pico-8 play session: no input (idle)

[t = 4 s] idle ~4s (no d-pad/buttons)
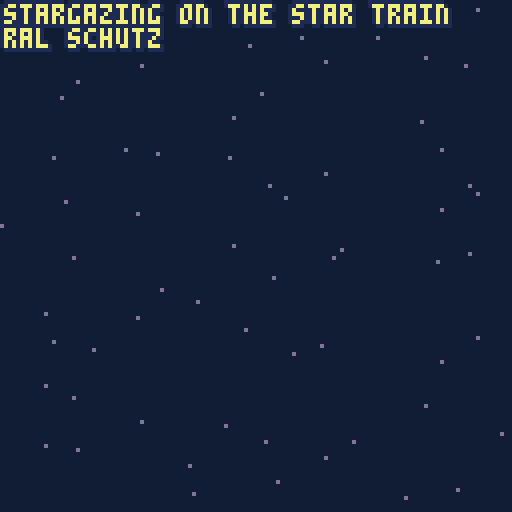
[t = 6 s] idle ~6s (no d-pad/buttons)
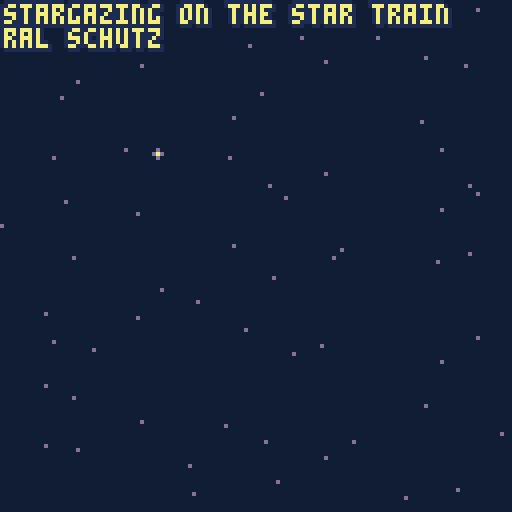
[t = 8 s] idle ~8s (no d-pad/buttons)
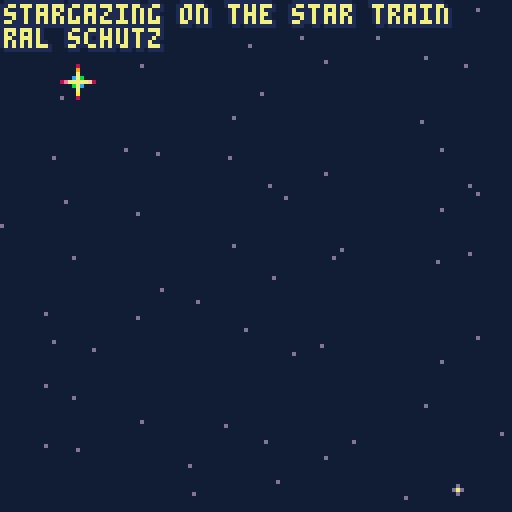

pico-8 cartridge
version 43
__lua__
-- stargazing on the star train
-- from "starry trip"
-- ral schutz

-- original music distributed 
-- under cc by-sa 4.0 deed
-- https://creativecommons.org/licenses/by-sa/4.0/


-- album, a music visualizer
-- by bikibird
-- for the pico-8 new music jam
-- record function based on code by packbat.

-- 1. add sfxes/music patterns.
-- 2. add meta-data to tab 2.

-- list of visualizers and suggested palettes
-- see comments in tab 2 for more info

-- bubble
-- cover
-- harp: {[0]=0,130,141,13,12,140,1,131,3,139,11,138,135,10,9,137}
-- piano_roll
-- ripples
-- stars

-->8
-- visualizers
function bubble()
    -- bubble is formed from map 0,0,16,16
    local delta,collapse_rate=0,tune.collapse_rate and tune.collapse_rate or .4
    local outline=tune.outline or 1
    local left, right=outline,outline
    if type(outline)=="table" then left,right=unpack(outline) end
    if (tune.palette) then 
        pal(tune.palette,1)
    else
        pal()
    end
    while true do
        _cover()
        if #events>1 then
            if new_flag  then
                for i=1,4 do
                    if events[#events][i].hold then
                        --delta-=1
                    else   
                        delta+=1 
                    end
                end
            end
            local r=flr(35+delta) --+sqrt(high-low)*4 +delta
            delta=delta<=0 and 0 or delta-collapse_rate
            local rsquare=r*r
            local ysquare,newx
            local x,y=r,0
            while (y<=x) do
                tline(63-x,63+y,63+x,63+y,1,16*y/r,7/x)
                tline(63-x,63-y,63+x,63-y,1,16*y/r,7/x)
                tline(63-y,63+x,63+y,63+x,1,16*x/r,7/y)
                tline(63-y,64-x,63+y,64-x,1,16*x/r,7/y)
                y+=1
                ysquare=y*y
                newx=x+1
                if (newx)*(newx)+(ysquare) <= rsquare then
                    x=newx
                else
                    if (x)*(x)+(ysquare) <= rsquare then
                    else
                        x-=1
                    end   
                end
            end
            local t_left=palt(left,false)
            local t_right=palt(right,false)
            if left>-1 then
                circ(63,64,r,left)
            end
            if right>-1 then
                circ(64,63,r,right)
            end
            palt(left,t_left)
            palt(left,t_right)

        end
        display_credits()
        yield()
    end
end

function cover()
    if (tune.palette) then 
        pal(tune.palette,1)
    else
        pal()
    end
    while true do 
        _cover()
        display_credits()
        yield()
    end
end
function _cover()
    local background =tune.background
    if background then
        if background==-1 then
            map(0,0)
        else
            cls(background)
        end
    end
end
function harp()
    if (tune.palette) then 
        pal(tune.palette,1)
    else
        pal()
    end
    local outline=tune.outline or 1
    local left, right=outline,outline
    if type(outline)=="table" then left,right=unpack(outline) end
    local offset=tune.offset or 0
    local spacing=tune.spacing or 2
    local width,height=spacing,128
    if type(spacing)=="table" then width,height=unpack(spacing) end
    while true do
        _cover()
        local t_left=palt(left,false)
        local t_right=palt(right,false)
        if #events>0 then
        for i=1,4 do
                local pitch=events[#events][i].pitch
                local x=(pitch+offset)*width
                if events[#events][i].volume >0 then
                    line(x,0,x,127,pitch_colors[pitch%12])
                    if left>-1 then
                        line(x-1,0,x-1,127,left)
                    end
                    if right>-1 then
                        line(x+1,0,x+1,127,right)
                    end
                end
            end 
        end   
        palt(left,t_left)
        palt(right,t_right)
        display_credits()
        yield()
    end

end
function stars()
    if (tune.palette) then 
        pal(tune.palette,1)
    else
        pal()
    end
    local offset=tune.offset or 0
    local spacing=tune.spacing or 16
    local starfield={}
    for i=0,7 do
        for j=0,7 do
            add(starfield,{j*16+16-rnd(16),127*spacing/16-(i*spacing+spacing-rnd(spacing))})
        end
    end
    while true do
        _cover()
        rectfill(0,0,127,127*spacing/16,0)
        for star in all(starfield) do
            pset(star[1],star[2],13)    
        end
        if #events>0 then
            for i=1,4 do
                local pitch=events[#events][i].pitch
                local volume=events[#events][i].volume
                if volume >0 then 
                    local star=starfield[pitch+1+offset]
                    local x,y=star[1],star[2]
                    if volume <3 then
                        pset(x,y,7) 
                    elseif volume <5 then
                        line(x-1,y,x+1,y,13)
                        line(x,y-1,x,y+1,13)
                        pset(x,y,7) 
                    else
                        pset(x-1,y-1,12)
                        pset(x+1,y+1,12)
                        pset(x-1,y+1,11)
                        pset(x+1,y-1,11)
                        line(x-2,y,x+2,y,7) 
                        line(x,y-2,x,y+2,7) 
                        pset(x-3,y,14)
                        pset(x+3,y,15)
                        pset(x,y-3,9)
                        pset(x,y+3,10)
                        pset(x-4,y,5)
                        pset(x+4,y,5)
                        pset(x,y-4,5)
                        pset(x,y+4,5)
                    end
                end
            end 
        end   
        display_credits()    
    yield()  
    end
end
function ripples()
    if (tune.palette) then 
        pal(tune.palette,1)
    else
        pal()
    end
    local offset=tune.offset or 0
    local outline=tune.outline or 1
    local left, right=outline,outline
    if type(outline)=="table" then left,right=unpack(outline) end
    local foreground=tune.foreground or {12,12,12,12}
    local spacing=tune.spacing or 16
    local water=tune.background>-1 and tune.background or 0
    local horizon=127-127*spacing/16
    local rings={}
    for i=0,7 do
        for j=0,7 do
            add(rings,{x=j*16+16-rnd(16),y=127-(i*spacing+spacing-rnd(spacing)),radius=rnd{spacing-5,spacing-3,spacing+1},pitch=i*8+j})
        end
    end
    
    while true do
        _cover()
        if horizon>0 then
            rectfill(0,127-127*spacing/16,127,127,water)
        end
        local transparency=palt(left,false)
        local vibrations={}
        for ring in all(rings) do
            if #events>0 then
                local shadow=true
                for i=1,4 do
                    if events[#events][i].volume > 0 then
                        local pitch=events[#events][i].pitch+1+offset
                        if ring.pitch==pitch then
                        shadow=false 
                        end
                    end
                end
                if shadow then
                    if left>-1 then
                        circ(ring.x,ring.y,ring.radius-5,left)
                    end
                else
                    add(vibrations,{ring.x,ring.y,ring.radius+rnd(2)-1})
                    
                end
            end   
        end
        local c=1
        for vibe in all(vibrations) do
            color(foreground[c])
            circ(unpack(vibe))
            c+=1
        end
        palt(left,transparency)
        display_credits()
        yield()  
    end
end
function piano_roll()
    if (tune.palette) then 
        pal(tune.palette,1)
    else
        pal()
    end
    local outline=tune.outline or 1
    local left, right=outline,outline
    if type(outline)=="table" then left,right=unpack(outline) end
    local offset=tune.offset or 0
    local spacing=tune.spacing or 2
    local foreground=tune.foreground or {8,8,8,8}
    local pitches={}
    while true do
        _cover()
        local t_left=palt(left,false)
        local t_right=palt(right,false)
        if #events>0 and (stat(46)>-1 or stat(47)>-1 or stat(48)>-1 or stat(49)>-1)then
            local event =events[#events]
            add(pitches,{
                event[1].volume>0 and event[1].pitch or -1,
                event[2].volume>0 and event[2].pitch or -1,
                event[3].volume>0 and event[3].pitch or -1,
                event[4].volume>0 and event[4].pitch or -1})
            if (#pitches>128) deli(pitches,1)
            for i=1,#pitches do
                local tracks=pitches[i] 
                local y=128-#pitches+i   
                for j=1,4 do
                    if tracks[j]>-1 then
                        local x=(tracks[j]+offset)*spacing  -- *spacing
                        pset(x,y,foreground[j])
                        if left>-1 then
                            pset(x-1,y,left)
                        end
                        if right>-1 then
                            pset(x+1,y,right)
                        end
                    end
                end
            end
        end

        palt(left,t_left)
        palt(right,t_right)
        display_credits()
        yield()  
    end
end
-->8
-- tunes
-- visualizers: -- bubble, cover, harp, piano_roll, ripples, stars
-- there are many options to customize.
-- see https://www.lexaloffle.com/bbs/?tid=55641&tkey=nJgBghT3cHfLF3diOmaf for details.
tunes=
{
    {
        pattern=0,  --music pattern number to play
        title="stargazing on the star train", 
        credit="ral schutz", 
        visualizer=stars, -- bubble, cover, harp, piano_roll, ripples, stars
        background=129, --background color, -1 for sprite sheet
    				palette={
    					[0]=129,
    					[4]=7,
    					[5]=136,
    					[6]=137,
    					[7]=135
    				},
    				foreground={4,5,6,7} 
    },
--  {
--    etc.
--  },
}

-->8
-- custom instruments
-- pitch shift for custom instruments

instruments=
{
    [0]=0,[1]=0,[2]=0,[3]=0,[4]=0,[5]=0,[6]=0,[7]=0,
    [8]=0, --custom instrument 0
    [9]=0, --custom instrument 1
    [10]=0, --custom instrument 2
    [11]=0, --custom instrument 3
    [12]=0, --custom instrument 4
    [13]=0, --custom instrument 5
    [14]=0, --custom instrument 6
    [15]=0, --custom instrument 7
}

-->8
-- init
function _init()
    frame=0
    sfx_addr = 0x3200
    left,right,up,down,fire1,fire2=0,1,2,3,4,5
    pitch_colors={[0]=  4,  11,  6,  13,  8,  15,  10,  5,  12,  7,  14, 9}
    track=1
    tune=tunes[track]
    visualize=cocreate(tune.visualizer)
    credits=true
    play_tune()
end
function play_tune()
    music(-1)
    events={}
    music(tune.pattern)
end

-->8
-- update
function _update()
    if btnp(right) then 
        track+=1
        if (track>#tunes)track=1
        tune=tunes[track]
        visualize=cocreate(tune.visualizer)
        credits=true
        play_tune()
    elseif btnp(left) then
        track-=1
        if (track<1)track=#tunes
        tune=tunes[track]
        visualize=cocreate(tune.visualizer)
        credits=true
        play_tune()
    elseif btnp(up) then
        credits=false
    elseif btnp(down) then
        credits=true
    elseif btnp(fire1) or btnp(fire2) then
        events={}
        visualize=cocreate(tune.visualizer)
        play_tune()
    end
    frame+=1
    get_notes()
end

function get_notes()
    --First byte / Low 8 bits--     w	w	p	p	p	p	p	p
    --Second byte / High 8 bits--   c	e	e	e	v	v	v	w
    local sfx_indices={stat(46),stat(47),stat(48),stat(49)}
    local note_indices={stat(50),stat(51),stat(52),stat(53) }
    local sounds={}
    local pitch,volume,effect,intstrument,hold
    new_flag=new_event(sfx_indices,note_indices) 
    if new_flag then
        for i=1,4 do
            if sfx_indices[i]>-1 then
                local addr= sfx_addr+sfx_indices[i]*68+note_indices[i]*2
                local byte1, byte2 =peek(addr),peek(addr+1)

                pitch=byte1 & 0x3f
                volume=(byte2&0x0e)\2
                effect=(byte2&0x70)\16
                instrument=(byte2&0x80)\16+(byte2&0x01)*4+byte1\64
                if instrument > 7 then --custom instrument
                    pitch+=instruments[instrument] --transpose pitch if necessary
                end
            else
                pitch,volume,effect,instrument,hold=-1,0,-1,-1
            end
            
            if #events>0 and pitch==events[#events][i].pitch then
                hold=true
            else
                hold=false
            end 
            add(sounds,{pitch=pitch,volume=volume,effect=effect,instrument=instrument,hold=hold})
        end
        add(events,sounds)
        events[#events].sfx_indices=sfx_indices
        events[#events].note_indices=note_indices
        if #events>128 then
            deli(events,1)
        end
    end
    return new_flag
end

function new_event(sfx_indices,note_indices)
    local result=false
    if #events==0 then
        for i=1,4 do
            if sfx_indices[i]>-1 then
                result=true
                break
            end
        end
    else
        for i=1,4 do
            if note_indices[i] !=events[#events].note_indices[i] then
                result=true
                break
            end
            if sfx_indices[i] !=events[#events].sfx_indices[i] then
                result=true
                break
            end
        end
    end
    return result
end
-- record function based on code by packbat
function record(pattern,repeats,fadeout)
    --export with fadeout and repeats
    extcmd("audio_rec")
    pattern=pattern or 0--set to beginning of song
    repeats=repeats or 1--number of loops before fadeout
    fadeout=fadeout or 5000--in milliseconds, max 32767
    print("recording")
    music(pattern)--start music
    for i_r=1,repeats+1 do
        print("recording... "..i_r)
        flip()
        repeat
            flip()
        until stat(55)>stat(54)-pattern or not stat(57)--loop detection
        --stat(55)=number of patterns played
        --stat(54)=current pattern number
        --if number of patterns played exceeds number of patterns advanced,
        --song has looped
        
        pattern=stat(54)-stat(55)--reset to detect next repeat
    end
    music(-1,fadeout)
    repeat
        flip()
    until not stat(57)--when playing, stat(57)==true
    extcmd("audio_end")
    print("recorded; check desktop.")
end
-->8
-- draw
function _draw()
    cls()
    local status, err = coresume(visualize)
    if not status then
        cls()
        stop(err)
    end
end
function display_credits()
    if credits then
        local credit,title=tune.credit,tune.title
        outline_print(title,1,1)
        outline_print(credit,1,7)
    end
end
function outline_print(text,x,y)
    local outline=tune.outline or 1
    local left, right=outline,outline
    if type(outline)=="table" then left,right=unpack(outline) end
    local c=tune.text or 7
    local t_left=palt(left,false)
    local t_right=palt(right,false)
    if left >-1 then
        print(text,x,y-1,left)
        print(text,x-1,y,left)
        print(text,x-1,y-1,left)
    end
    if right>-1 then
        print(text,x,y+1,right)
        print(text,x+1,y,right)
        print(text,x+1,y+1,right)
    end
    print(text,x,y,c)
    palt(left,t_left)
    palt(right,t_right)
end
__gfx__
11c5963c311cc33dc1361cd11cc3c3cc3cc322d1c111c111c111d111d1216d111cdccdbcc11d63222d1499424222112122212222222122122212242249999445
1c14adc3cc1dc3cdc1cc13d11cc3cc3cc3cc14d1d1c111c1111cd1c1c12cdd31cdd6bdcc111ddc2d2d1249422222111c12212122122222212212142222494a44
1c14abcc3d13dc3dc13cc1dc1c3c3c3cc33c1453dc11c1c1c11cd1c1d21cadd1ccdb6dbccc114d1d2dd14942222111c11c12c11111d122221dd2121122249994
c11a6d3c3dc1c3cd3dc1c1d11cc3cc33cccb325cd31c1d11c11cd11cd21c41cc3dcc6dbccd11d6c221d1494420211dc11c1c1c6f66ddc112d21ddc1dcd224494
31dabdc3cd31dc33cd1cc1c11cc3cc3ccbccc1251c11cc11c11dd1c1d2164111cd3c3b6cc3c1ddd1d2d124942221cc1cc1dcd44d5d4996c11d1211c111d22499
1c4963c3dcd1c3ccd1c1c1dc1cddbcc33c3c314d1dc11c11c11cd1ccd2cdd1ccc53c6d6bcc511461521d14942211111cc2d642d1c112dd9ac1ddd1ddcc112249
1c4abc33c3d1cd3c31c1cc11c1ccbcc3ccc3c14d1dc11c11c11dc11cd2c911c3cdcbd6bcc3cc1d6c252d15944221c12cdddd51dd21c1121de9c11d1111cc1229
1da5cc3c31c1dd3cc3c1c11c1ccbc3c3cbccb3223dc11c11c1cd11cd22341ccc3dddbc6bcc1c114d1d2dd1494211c21dda41d2222221c1122daf11dddd1c11d4
1dab3c3cd3cd3dc33c11cc1c1c3dcbcc3cc3cc12c1c31c11c11d1c1c21cd11cc36ccab66bcc3c1d632d1d1244221c21d645c12111121ccc1d2d4fc11d21cc112
c446c33ddc1d1cc3cc11c11c1c36dcbcc3cbcc1451dd1c11c1cd11cd1d6dd1ccd4abccb6c3cc311ed1d5cd244421c21c9111c11cdc11111cc111d9611d21ccd1
1dadcbccd1cc13d3cdc1cc1c1c1c6bc3ccbc3c3253cd1c11c11c11cd2c41c3cb6dac6d6b6cbcc11d6c221d144421c116d21cd1c11ccccc1c12c12deac1d11cc1
1dad3c3c11c311cd3dc11c1d1c1c6bdcb3ccbcc12d5c11c11ccd11dd1d41dcdcabadd66b6cbc1c1d4d132dd24421c1d42d111dc11cc111c11c11c21e9c1221cc
1446cbcc31ccc2d3c3c1ccc1c1c366bccbcc3cc1431cd1c111cd1cc116d1cc9cdda3566ab6c63cc1d6d1d1d14441116e11c11c1c1c11cc1cccc11c11d961d11d
c4abcdbc31c311c3cd3c11d1c1c3d6b6cbc3cb332dcdc111c1cd11c2c4c1cc3b6ba6166baadbdc1114d1d2dd1442c1642c1c1cc1c1cc111c121c12c12d4ac2d2
c4963c3dcccdc13d3ddcc3d1c1cc5da6bcc3cccc155dd1c111cc11c1d21ccbcc6dac16db66acc3cc1d6c151d1242116d2111c111cc11cc1cc1cccc1c12de9c12
c49bc3cd331d31dcc5d3ccd1d11ccdb66bc3bcbc123dc111c1dc11d1fd3cdc3b6a363a53a1d6bcc31196c221d24411a4211cc1ccc1cc11c1cc11cc1cc111d961
daadbccbcc3dc1d3ddd3dc11cc1dc3dcdbcccbcc12c3c111c1dc1c1c411ccbc6daabca1cd36accbcc1dd31d1d124216d111c11c1cc1ccc1c11cc1c111cc12dea
54abdcbd3c3d11dc5dad3cc31d1c31c36ab63ccb32d3ddc11cdd1c1de1cc3c63aad63acc4dcaaccdcc146c25dd122164d21c1cccccdcddccccc1ccccc11c121e
4aadbcc33cdd11c3dd33dd3dcc1dc11cd6b6c36cc21cd1c111dc1d1ddcc3cdbcaabac43caacbdb6bc31d431d1dc241dad2c1ccddcdd66b66d6d6ddc1cc1ccc12
d94abcdc33cd11cddddddcd31c1cc11c366bc3bc311cdd111cd11c1ad1ccb6aa4bad3acda93d6ac6ccc1d6c2d1d142cd4211ccd3ccbcccb66ba66aaddcc1c1cc
49abc3dc3cdc11cd5dd33cdc1cd131c1cdb663ccc523dc111cd1c1c41ccbca94a6646c3cbdcabd6bbcc319d151dc221a411ccdcc1cc3ca6cc3dddcccd69dcc1c
44a5bccbdc331cc3ddd3c3d3c1dcd1c1d6bddc3cb32ddc111cd1c1de1cc3db669babb6466b6996a6c6bc1d6c2d1d12164d1cdc3cc3c9cbdddd3cd3dddddcca6c
99abcdbc33e11dd3ddbcc5dc31c1dc1ccdadbccbcc233c1111c1c1d41cbc6bcbada656c9ba9b5ab6ab6ccd46312dc21dad1c6c3ccdacddd1ccccccccc33dddcd
9b9a3c6b3cd1dcc3dc63c33cc1c1dc1d3d6b663cdb1dcd11ccd1c1de3cccabcc9a5dacbd649a69aadb66c3dac1d1d121642cc3ccabcd1ccc11111cc3cc1ccc3d
994bcb6c3cc1d3cc33cd3cc1d1c1dc1dcadb66bccc11dd111cd1d1dd1c63a6369bab69b9aadaa599aa6bbc146121dc21dad1dc6b6cd1cc1cc1ccc11ccccc1ccc
49aacbdc3d11cc3c3dddc3cd3cd1cc33cdab6dbcbbd1cd1c1cc1dcd4dcccbccaaaddb96c33cbb6ab99daaccdac1dcd12c441ccbfc21c1cc1c11ccc11c11cdc11
49bdcbcc3d1dc3ddd33c33cdc1dcd1dcdab66bcccc11cdc11c1cdcd43cbdacb9bad6acdddccd2dddaadacac1461d1d12169dc66ddd1cccdcccc1cccccc1c11c1
4aadb6d3c31dcd53c1ccc1dd3dc1dc3ca4ab66bcbc31dd31cc11dcd4ccdcaccadda4c25ccddccccd1cabc36cdac11dc1164dc6bbdccdcc3ccc3ccc31ccc1cc11
44abcdbcdc1dcd3cd33c3cd53c1c35d3aadb66dbccd1cddc1cd1c3dd3cab6bbaa3ac5c133ccbdc3ccddda6bd14d1dcd12cad366cd1cc3c66bc6bccbcccdcc1cc
49adb6d3d3c33ddcd3cc11ccd5c3dcddb9adb66bcbc13dd11cd1dcd5c3cc6c463addc33ccc3ccb631c32dac6cdac11d11164c6dddcdcc3ccbcc6cb666bcccd6c
49b6b6bcd3dcca3dc31c1cc15d1dc1ddaa5a6ba6dc31cddc11c1d3653c3b6baada3dcc3dcbcc3c63cc1cddbdc59c12dc11643c6d3cc3cccbccb6cccb666bccbc
99abcd63d3dc343cc1c1dd5dc3cddc3b9abad6b66bc1ddbd1cdcd1ddcc366c4b6ddc3cc3cc3c3c63cc1ccddcbc4d1dcdc1de3d6dc3cc3ccb6f66b6c6cbf6666c
a4aa36bcddd3ddcb3cdd3dc33ddbdcd5a94adb66bdc1dddcc1d1d1bdcbccb6ab9ddcc3dc3cd3ccbac1cc1cdadc4acd1d11c9dcddcc3666b66aba6b666a6bccb6
99badb633dcc5bcc1ddc336ccc4d6b3daabaddaa6bbddd3d11dcc1ddcc3bcaad4cd3ccbcc3cc6b663cc3c32ccbd9c11d1c14d6653cccaa6ba66aac6abfa6aa66
99a5b66c3d3ddc33cd3cc1111cd5dcdb999baabaddcc13cc31ccd1d5cbccdad5adc31cdc63c6bcd6b3ccc1cda634d1ddc11fdcddd366ba6aab6aa6d6aa6a6bda
ab9dbcd3dcc5d3ccd33dc1cc1c33cddb9a99da6ba6bb2cdd31cd3dcd33ccbad4ddcc1ccbdcb636cbaccc3cc2ccc461dc1116d362ccd66aa6aa9aaaaba6aaaaa6
4a9b66b3dc53dc35dddc3d11cdc13dcd944aab9ada6c31ddc1cd1dc5c3ccd9b4c23c3c66bc6bc6b6acc3cc3cddbdacdcd116ddddc3c6aba9a9b9abaaadad4a99
49abdd63dc5dbc1ddc3dcccc3cddcd33a9ba49b6abd6b1cd31cd1d3d3c3cb96dcdc31cc36bbdcab6abcc3cc3dd6d91d1d116dcdd3c6aaa44a4dd499faaa6a9ad
a94bab6dbcdbc33cd33c3ddadbdd53dca999b99aa5a6c13ddc1dcdc41ccd446d3d1c1ccbc6acba6adaccbcc3dc634cd1c11cedddc6aaba9dd6cc6ddd4a6baa4a
94aadbddbdcd33dc3ccdaaaa999dcddc3499999baabad33dc31c331dc33ca4dddd1ccdb66aacaadabacb6c3cd3639c11611c46cd36aa44c6d6baa66cddaaada9
49badbcd6dddc1cd3ddab44444449bd4ca44ab9994aadc1ddd1cdc14cccd9dddbddc3c6aab9cbaaad96b6c3ccddc4d1cd1cdddddcaa44636acaadaaabcd99aa4
9994b6ddb5d6b1dc3ca9944d31cc54add3a94994baabad1cddc1dc14c33d4dadd2cc3d699b9daa5aba66b6c3c2dc9dd1d11cd6dccbafd36aaaacadac9fdd9aa4
9a5aabd6bdddb3dddba44d511c11cc2464db9999999aab3ddd31dc1dc3cd9dddddc3d3aa9ba9caaadab6aa63cddc9ddcd1cdddddad6d366ac99dabaaadad4aa4
9949b6dbdd6d3ddc3a49411ccccc31c246dda44a4ab4aac1ddc1dc5d3cc44dad32dccaad996abdba6ab6abcd3d6c4d3dd11cd6dddaad6ba9a99a96d9aa4deaa4
999badacd4bdd3cdba44d11c13c3ccc3d4dbc994a999bad1cd3c3cdd1cd48d6ddddccab694a94caaa9d66a3ccddc9d1cd1cddddcdb4c6adaada949adaaa6d4ae
9949abdbd6dbcd3c69443cccc1cc13c31d46dd944b999ab3ddc13cd51cd44d6bdddc3baaa4ab366b9ababac3cddc4d1cd11dcdd66adc6aa4ada99adaad9add9a
49499ab6db6bdd3da94d11c1dcc3ccccc1c4bdd99994a99c3ddc1ddd3c644d6dbdddcdd99496cba9daca6adc3dd39c1cd1cdcddab4caa4d9949a6a9aba96d4da
4a9b94bacddc3dc3a44d1cdc11cc1331c31c8dda44a95a9b16d3cdddc3a44d6ddd2cc3aadcb6aa994abdabaccdcc931cd1cdddc665faaadcccca9b9aaada6de9
d999496bddbd3ddba94dd3c1cc3ccccc1cc1d4db9994aa9a3ddc1d3d3c64dd6bddd1cdabadaa949449a6aa4cbdd3a1ccd1cdcdda9d6aadcbcbcc9999a4aaad4a
a49a49abad6bddcd94423cc11cc33cc3c3cc1d4dd9944ab4dcd31cddccd44d64ddddc1daada9494a4a9dbaaccddc61d1d1c4ddb6d6ba9cba6a9644f9a94d96da
a49b994abddbcd3ba942cd3cc3d6abdcbc31dc2dd999a9a9b3dc1cdd3b694d6addddccda9b9444444496aa9cbddd3cccd1cddd6ada6aa4a644dafd4e9a9669d9
a949949ad6bddddc9944dc31ccab666bd6c3c1d4dd944999d1dd3dddcca44d65dddd2dc39a44eac6aa66b9accd6d3dc3dc3ddd646649addddddddf4e499daaad
a44a495abadddb3c99442cc3c3dabcb6dbcc11c4dd999b99a3cd3c3d3ca249dadddddccd944996aab66ba94cc2d91d1cd1ccd66badabdedddddddd6f4e9dd6ad
a499959adabd63cda4448dc3cdcdc3cdabcc3c1d4da4999943dd3ccd1c6ad4cabc2ddd1c954e4ba9d6a9a4abcdc6cc1cccdddd966ad2ddddddddcdddede9d96a
495b99945abdd3ddb99442c1caa33c3cadcbcc1c4dd9949993cd3d3d3cb669b6c5ddddcc96449ada6a5449acd53ddc3cd3d6d6dbad2ddc1d112121ddde8e94f9
a994949abdad6bdcd9444edc3dada6c36ab63c1c44d994a943ddcdc31ccbdaddbddddddd5a44eada924e4aacdddcdb1dcddbda66dedcd22c2dc1dd12dde29a46
a5994499d6abddddba94442c1db6badbcaddc3cc2dd949b99c3d3cd3cdccb6a36ddddddcd4e4496a2d8e49acdbddda1dccdd6dba8dc222211c1221dd1deed946
9a44a4a4bba65ac3dca944edcd36bac636b6c3c324da49994bd6c3cd33bbdcaddadddddcd49de9d922e944acddddc9cdc3ddb69ddd222211dc12d121d1deee96
4a4994999daa3ddd56b9444d1cccdadbdbadcc3cd4d6494a4ddd3c3dd3ddddbacb6d2dddc4a224a44e49499cddca3acdcdcd6dded22221d1cc11cd221dcd8d9e
499599599b6addabcdb99488c3dbaac6acabc3c1d4da49994bcdbcdddddddcdd4dadcdddc49dd8f49e49949cddddd6cd3c6daaddd2211dc11c1d1c1221ddee94
49a44994a9b9a3ddddca944edcd6a9bda366cc33d4d64994463d63ddb2ddd2dcadd63dddc44ed8624e9af9adcbfbdbcdbd6cdd2d221dd1c1dc11c2222d1dede9
24a4a49499da9b66b3da94442cdab4a6bacbbccc24d694994bddc3ddc22edddd6db6ddddc494d2ee44a4995ddcde4c6d6cdb6ded2211dc1cddc1c222221ce8e9
244a949959ab9add36db944e2dd9adaa9ba6d3c32edd949446ddbcddd2edded164badddddd46f248e949246dddbdd6dbd6d6add22c11d1d1cc11c222222cde4a
d2499449949a59cdbdd6b944edc9ab94d4a36cc3d4dd99944d3d63cdd22eedddd6d6ddddcd99d9ad2998eebdc6ddddd6dd6b68d22c1cc1c11c11d222222dee89
d244a944959ba9b6ddddb9948dc49446bc4abc3c28ad4944e63d63ddd2edd8dddddad3dddc9464a2e4e4d2d6dbd6b6dadb66ddd211cd11ddd1dc1222221ddee4
ddd449949499a9ddabddda94dd34949a6bfad3cd2edb94944d3ddcd3d8ddeedddddd6ddddc49a4ad448edddcd6ddddd6d6da2dd211c1c1cc11cc122222cdee49
cd2449994944a4abdaddba942dd444699bd4dbc6246d9499edcdd3ddd2ed2edddd6bd63dddda4462e4e2ddd6ddad6adbd66ddd22d1c1c11c11cc112212cd8ee9
cdd244944949a94add6bcd94edd4969954aaa6ddd4d644992ddbdcdd2de8deddeddd5adddcd94aa2e88ddd66ddddddd6d6addd2211cc1cc1cccc11d2d1deede9
436d244a94949b99bdaddba44dd49da4d69d4bcdd4daa449dd36ddbd28ed2ed8ddddc6d2ddda4a622e4ddddddb6daddb6d64d2222cc11c11cccc12d1cdded8e9
4dcdd2d9944999999bd636a44dd94da4aba4aac3d9ddd9498ccbddddd288deddddd6dd6dddc4a4a229e92d6d6dddd6dd6addd2211cc1cccccccc11dcddddeed9
493bd244994449a49bdad3d94dd94a94aa94a4cc4465a4992ddcddbdde8e22eeddddd363ddc4a4a4d9e9a2d6d6d6badb66dd22211cc111cccdcb1d1cdddde8d4
49ad6d2e499494999addddb9d2d94944aaba49bcd46d69492cdbdddd24e82ed8dddd6daddd1da4a9d24e4ed6dd6b666d6dd222c11ccc1c6c66cc1ccddddeeeee
4949cdd24499449b99bd63c94dc944a9b99d946dd4d5a4492dcdddbde48e48deeddd6dadddcc994add98e44d6da6ddaddd22211cc1c1c666b661c3ddedd8e49d
949493dd2e99499949ddbcd94dd94949a99aaba3d4ad69942ddcdd632e44e82ded2ddd6c3ddd44aa8d84e42e8dddddddd2225c1c4dcc4aa66bcdb6ddddeee49e
499a4d6d2449445a99addb694dd4494499b9949cdd44a4498c3cdb6d84ee48ed8dddca36d2dcd49a4de4ee2dddddddd22242c11dcc149aaa3dcdddded8ede4ae
444444b6d2449949949bd6da4dd944a49a99b99cc84df9942ddcdd6d244e482deedddfdadddcd49a48d88e2deddc222244221cccd169a9ac3bf6dddeeedde9ef
cc34e49c42de9449949addbd42c9499d499a4993c29da444ed36bdddd4e44e8eddeddddacdddc4994edde8ddddd22444842c1cc4cc4999bcdadaddde8de849e9
3c3c4d4add249944994bd6da4dd9494d49abaa4a32eda498ddddd6dbe489e88d28dddd4dcdddc49ad2eddd8eddc12444221c1cf434e99acda64cd8ededde9e4e
cdbcd4d93ad24949949addd642c4499a29994a44c24649e22dcdb6ddd44e448edeeddcacaddd1df92d8dedd8ddddd12121c16a4c68e99cdd6ddddedd8ee84ef9
66d3c4444ddd89449949ddb692d49999d9a4ba99c286a4d1ddd6bdddd9e44e82eddeddddac1dcd4a4ddedddc8ddddc3ddcc39ed1dd8edba6d4cdeddede8fd4ed
ba6bc49a9c4d44949949add692c44aa4d9a9a944cd4444d1ddc6bc6dd44e8e82edded26ddbcddc49e88dddddd8ddeddddcdd4dddddeec4694cddded8d99ed9de
d6a3a4494cad2e994994addb9dd9496aa494ba99c2ef44e1ddddbcddd94e82e8dededddfcddd2c49a4aeddddde82dcdcd5cddcceddedda4ecddedeee4afd9ede
49dd44999ddd24944944ad6692c929ab49a9a944c224d9e1ddcdd6bdd444e448eddeded4caddddd6a496d488ee4eddddcd3ddc1dcd8cde4cddddded89ed98de4
449a44994bca249449949dbd92d92496a449ba99bde8da4cddddb66d39ee4ee28ddedddadacddcd49a4aaafaa999ddd8cddddcddddedd9dcdddddde4ed9ecde8
444ad4499ac4dd99449d96d692c9de4da499a5946d246d95ddbd6badd44e484e8deedddddac3ddd464a4999a994dddddcddddcc1cdddd9dccdddede4ee4dd8ee
44e464949ac5d24949449add92c9224aa499ba94ac2edd9ddddddcddd9e4e8e28ddeeddd4dcdddcda9d49e99dcddd8dddcddd3ccdddeddedddddde4ee2ddeedd
88449e449dcbd29949e44add9dd44e49d599a944ac284d9d3d6db6ddd44e484eededdedd966dddcda4ea494a44de8dedcddcdc1cd2cde8e2ddde8ee4dddeede8
4ee4464499cddd49444946dd92da4d446494da444c2e4d9dcdddddb6dd94e8e28deddedd66a3dd1caa4a4d999e82edddc1dddcdcdeddddde8ee4de2ddddedddd
8448446499cbd249e944eadda2c49dd8ad94aa4a9dd44d9ddddddacddd49e28eddeddedd4cacc2dd6a4a4d94a4eed8dddddcc3dcddeddeedddddddddddedddee
2e4e489d44dcd29944994adda2d692c24d9994494ac2864dd6bd6ddbd644e8e28deddeedad9c3ddcca4dade99e8deedecdddc3dcdd4deeddedddddedddeddedd
e824e44ad9a3dd44e494e4dda2dd9ddd8644994a49c2edadd6dddadd6d9e82e8ddeededd46acddd36644994992ed8dddcdddccdc2c6dd8eddeeddededceddeee
28e48e24f44cd29949944addbedd4ddc2e49e99a49dd8d6ddddbddbdd694e84deddedded4bacdddcdaa4ea2e9ede8dddcd5dc3dcdd4ddeedddeededdc1dede84
d82d88de9d9ddd944499e9dd64dd92dd86d4d9499d9c29d4dad6d66dd6494e8ededed8ec466c3ddcd6a44e94944e8dddcdddccdcddded449deddeeeedededee9
6d2e2e82464bd2494e9449db64d644e44f82d494949dd4dadd6d6b4ddd9a42e8ddeddedd46ac3ddcdaa94d9e99e8dddccd3dc3dc4ddde9ee4ddeddedddede4f6
da4d88d24adcde49449949dda4db6da44e28e2499a4ac26d4ddddd6dadac9e8ddededeec464cdddcdda9e4e894eddddc1d3dccdcdddde9aaf4dededeedde8a63
dadd4e84ea2dd2994e94896d64dcc394e4e82de499446d8dadd6a5ddb46b4e2ededee2dde6abcddc46aa44e29e8ddddccdcdc3dc4d6d4ea9a4dcdededdee963c
6bad44e42adcd2494499e4dda4dcca42a449dcd494a49c24dfd5dd6646d64e8ddede8eddd6b6dddcddaa44e9e4eddedcdd3dccdcdddde9aa9aeddddede446bcd
d6ad284e24dddd994e4944fdd4dd3a2ed49444e99a44eac2edad66b46a3c9d8deeddded9693ddddc56694de929edddcc1dcd3cdc2ddde9a99a4c8dece8f6bcdd
49ddd4e84a4ddd494894496dd92d6424e8e9ea444a94d46d24dda46ddadca4dededdedced9cddddddd649ddde4ed2ec1ddcdcc5cdd6d8aa9aa4ecdd2e96bcddc
d6bd9e44e94ddd994e9489dd642d6dd94489d94e999e499dddeddd666bbfc48ededdedd96adcdddc3aaddd9d49edddccdddc33dcd3dde49aa9a9dcd846bcdcdd
49ad448e24fdd4944494e9ddd9dddbde8ed944e49944e84ecd2e4addd6b369ddeeddec4a9cdcdddc5a9dee9de4edddc1dddcccdcddedde9aada44ee4fbcddddd
ddadd8d2e9d4dd9e4e94846dd92ddd4e44894e49994e84de4dcd286d3dd6be8eddeeddedad3ddddc54ad84ade98dddccdddc33dcddaddd99aaaa4daadcccdddd
ddc42e8d8ad4de4448948edb6e8dddddf44f99499994de824eacd2edd66b64e8ededd469c6cddddc3e9e4ad9d4eddc13dd6c3cdcc5ddce949adaa6a3ccdcdddd
46d9d28d44cdd894e49e8466442ddddda8444e9944e2d8e8d826dd286d3d6ad8dedc4adabddddddc54ae9a4e9e2dddccdbdc3cd3ddfddd9999aaadbccdcddddd
cd4ddde84fddd4984e49846dde8dddcd4ee49e994e2d8edd8ed2dddde636dbe8eddde69cdcddddcc349aad949eddcdc3dddc3cdccdfdd2999dcbbccdccdddddd
dd4d8ed846ddd49e44e92edda4ddddded48e4294de8d2e6d8d48e6c28d369c98ddded9c4bdddddc13daa9dd4e8ddcdcddbdcdc1cdd9ddd9e6bbcc3cd1ddddddd
d4dd8dd8adddd84e449489dda82dedddda2ee49e8924999aded82addd866ad4eede4aaddcdedddcc3daad9e4eddddc1dd36c3dccdddded9dbc3cccdcdddddddd
8dddede2dddd2494e4e984d642eddcddd64824e42ee4e8da2e2ee46cd8cdd69dddd69c63dddddcd1bdaad4ee8ddddccdd3dccd3cddeddeda3cc3cddddddddddd
ddddde24fddd844e9444e4d648dddddc4d4ed9e9d484ed84d8d48edc286dad4dda69ca3cddddcc1c36aad44eddccd1cddcd3cdcc2cddd96bcccddcdcdddcdddd
edddde84addde4e489e88ad68ddedddc9d49844ede4994e8eddee2dcdd6ddd9d6d9d6dc2deddc1cc3da9dee8dddddccd4dcbcd3c836dd9dc3cc1ccccdddddddd
ddddee2d6dd2844e944e4ada2deddcdc9de4e94e82e6da4642e8486dddde4ddda64cdbddddccc1c3b6a9d4edddddccddbdcc3dcc8d6dedbcc1cc1dddddcddddd
ddded84fddd2e48e449e8d692deddddc4d4489ed846ddd99edde4d6dded6ddeddadfbcdddccdccc33da4e8ede2ddc1de3dcdcd3cdd6d46c3cccdddddddcddddd
dded8e4addd284e44e48edd9dedddcdd9de9d48e4dddd4f42ed899cdd8dd9fdada6dcddddddc1cc3b69de2dd4cdddcddbdc3dccddd6d9dc3cc1cdddddcdddddc
dd84d46dddde44e84e9846d48eddddcd4de92ee4edd6c2dee9de46dddedee436a36bcdddddcc1cc3b69d4eedddddcdd3dcc3dc3d3dddf3ccdcc1dddddcdddddd
d8eddfadddd84e8e4e4e9dd4e8ddddc9dda4e9286ddc6dd44a94addd8da4ddada6dcdddddcc1cc33fa9ee8eddddc1ed3dc3cdcc8dc6de3cc1ccddddccddddddc
2224ea3dddd2e84e4498fda8deddcdd4d6e429e2de4c62e9ea4e6dded66f4cafdd3cddddddcc1cc3dad4e2dedcc1dddbdccdd3cddcd46bccc1ccdddccddddddd
2eedacddddd8e84e4e48ada2d8deddd64de48ed8dd8c64d9e446c2ded6d44daaddcdddddcc1ccc3969de8ededccc4dbcc3cdc3dcdddfd3cc1cc1ddcddcdddcdd
d44acddddd88ed88e4eedda2eeddcdda4e92e48edd26e4de946dd26d6dd6da6debcddddcc1cc13b69d4e2ddd1c1ddfbdcc14ccd3cbd9bcccc1ccddddccdcccdc
8d6c653ddd8ed8e44e486a4ededdd6492ee29ed4ddedd49996cd86d6da6ddaaddccdddddcc1cc3a69deedddcccc4db3dcdcdcddbcddf3cc3cc1cddcdc1dddcdd
24cadddddde82e8e44e4d682eeddced4d48e48d6dde62ee4f3d86ddfa6bddaddbcc2cddcc1cc3569d4e2dddc2dddfbcc33dc3cddcdee3ccc1cccddcddccdcddd
ed63dcddded8e28e4e84da8d2eddddd9eed8eddd8ddde949ddedddadbadd6a6d3cddccdcc1c356ad4eddedccdcddb3dccc4c3cc5dd9dc3cccc1dcc1cdddddccd
4ddd3dddded8ee28e4e964ed8ddeddd44ed48e8dedd6ee96ddd6b66d6addaddbccddcdc1cc3bfad4e8dddcc1dddeb3dc3ddc3c36deebccc3ccc1cddccdcddcc1
dd6cddeddee28e2ee48ed4e8eddecd64e2e4e8dddd6e449c2d66dddaddd6a6d3cddcc1cc33bf95ee2dddcc1ccdebbdc3cdc3bc3dd4bcc3cc1ccc1dcc1ddccdcc
dd3dddddd8ee28e84eedae28ddddddd9ed84d8dddd6e496dd66496a6acdadebccd1ccccc336a4de2dddcc1cddd6b3c3cddcbccbdeebcc3ccc1cccdddccdccdc1
ddcddeddde8e82ee288d628eddedcdde8de8dedddddde9cdda8e296ddd9adbcc2cc1cc13b6adde8eddcdcd3cdebbdcdc2c3b3bcd9dcbcc3cc1cc1cdcc1dccdcc
dcddddddedd8e2e8ee46a2deddedcdd9dde2ecdcddee962d62ee4dfddad6dccdc1cccc3bead2ee2dcc1cd3dddabc33cdc3bbc3bde3bcccc1ccc1ccdccc1cc1dc
ddddddedee2ede8e4e4de2edddedcdeedd4de2d8ecd49dd682eedddda9dbcd1ccdc1c3beadd8deddccdc3cdd6b3c3cddc3bb3cdd6cc3cc3cccc1cc1dc1ccccdd
cdddddddee8ddee2e8d688ddedddcdd8dd8eddeddf996dd6dde4ddaa46bcdccdcc33bf69d4deeddcc13cdddeb3c3ccdc3bbbcbb663cc3cc1c1ccccccdccddccc
__map__
100102030405060708090a0b0c0d0e0f00000000000000000000000000000000000000000000000000000000000000000000000000000000000000000000000000000000000000000000000000000000000000000000000000000000000000000000000000000000000000000000000000000000000000000000000000000000
101112131415161718191a1b1c1d1e1f00000000000000000000000000000000000000000000000000000000000000000000000000000000000000000000000000000000000000000000000000000000000000000000000000000000000000000000000000000000000000000000000000000000000000000000000000000000
202122232425262728292a2b2c2d2e2f00000000000000000000000000000000000000000000000000000000000000000000000000000000000000000000000000000000000000000000000000000000000000000000000000000000000000000000000000000000000000000000000000000000000000000000000000000000
303132333435363738393a3b3c3d3e3f00000000000000000000000000000000000000000000000000000000000000000000000000000000000000000000000000000000000000000000000000000000000000000000000000000000000000000000000000000000000000000000000000000000000000000000000000000000
404142434445464748494a4b4c4d4e4f00000000000000000000000000000000000000000000000000000000000000000000000000000000000000000000000000000000000000000000000000000000000000000000000000000000000000000000000000000000000000000000000000000000000000000000000000000000
505152535455565758595a5b5c5d5e5f00000000000000000000000000000000000000000000000000000000000000000000000000000000000000000000000000000000000000000000000000000000000000000000000000000000000000000000000000000000000000000000000000000000000000000000000000000000
606162636465666768696a6b6c6d6e6f00000000000000000000000000000000000000000000000000000000000000000000000000000000000000000000000000000000000000000000000000000000000000000000000000000000000000000000000000000000000000000000000000000000000000000000000000000000
707172737475767778797a7b7c7d7e7f00000000000000000000000000000000000000000000000000000000000000000000000000000000000000000000000000000000000000000000000000000000000000000000000000000000000000000000000000000000000000000000000000000000000000000000000000000000
808182838485868788898a8b8c8d8e8f00000000000000000000000000000000000000000000000000000000000000000000000000000000000000000000000000000000000000000000000000000000000000000000000000000000000000000000000000000000000000000000000000000000000000000000000000000000
909192939495969798999a9b9c9d9e9f00000000000000000000000000000000000000000000000000000000000000000000000000000000000000000000000000000000000000000000000000000000000000000000000000000000000000000000000000000000000000000000000000000000000000000000000000000000
a0a1a2a3a4a5a6a7a8a9aaabacadaeaf00000000000000000000000000000000000000000000000000000000000000000000000000000000000000000000000000000000000000000000000000000000000000000000000000000000000000000000000000000000000000000000000000000000000000000000000000000000
b0b1b2b3b4b5b6b7b8b9babbbcbdbebf00000000000000000000000000000000000000000000000000000000000000000000000000000000000000000000000000000000000000000000000000000000000000000000000000000000000000000000000000000000000000000000000000000000000000000000000000000000
c0c1c2c3c4c5c6c7c8c9cacbcccdcecf00000000000000000000000000000000000000000000000000000000000000000000000000000000000000000000000000000000000000000000000000000000000000000000000000000000000000000000000000000000000000000000000000000000000000000000000000000000
d0d1d2d3d4d5d6d7d8d9dadbdcdddedf00000000000000000000000000000000000000000000000000000000000000000000000000000000000000000000000000000000000000000000000000000000000000000000000000000000000000000000000000000000000000000000000000000000000000000000000000000000
e0e1e2e3e4e5e6e7e8e9eaebecedeeef00000000000000000000000000000000000000000000000000000000000000000000000000000000000000000000000000000000000000000000000000000000000000000000000000000000000000000000000000000000000000000000000000000000000000000000000000000000
f0f1f2f3f4f5f6f7f8f9fafbfcfdfeff00000000000000000000000000000000000000000000000000000000000000000000000000000000000000000000000000000000000000000000000000000000000000000000000000000000000000000000000000000000000000000000000000000000000000000000000000000000
